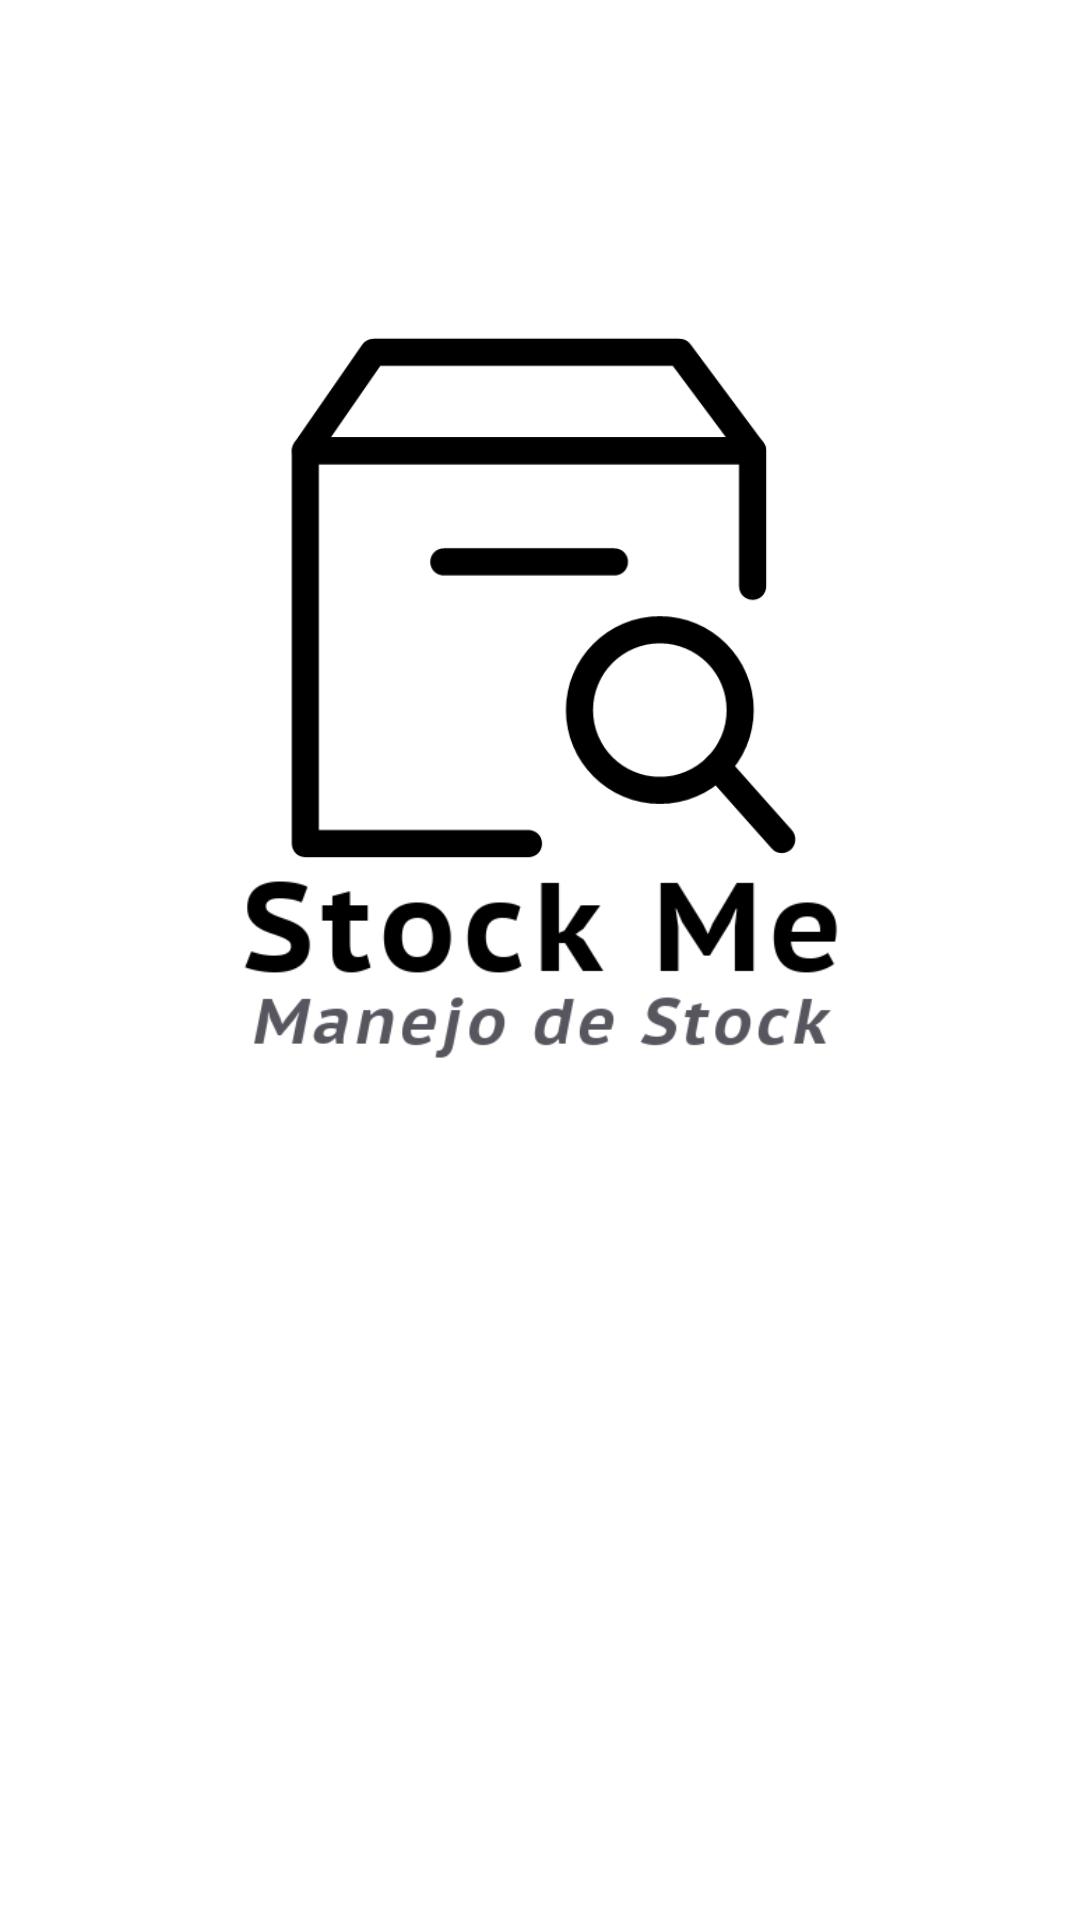

Layout XML and referenced resources for this Android screen:
<!-- AndroidManifest.xml: activity theme Theme.AppCompat.NoActionBar -->
<!-- res/layout/activity_splash.xml -->
<?xml version="1.0" encoding="utf-8"?>
<androidx.constraintlayout.widget.ConstraintLayout
    xmlns:android="http://schemas.android.com/apk/res/android"
    xmlns:app="http://schemas.android.com/apk/res-auto"
    xmlns:tools="http://schemas.android.com/tools"
    android:layout_width="match_parent"
    android:layout_height="match_parent"
    android:background="@color/white"
    tools:context=".splash.SplashActivity">

    <ImageView
        android:id="@+id/logo"
        android:layout_width="346dp"
        android:layout_height="182dp"
        android:layout_marginTop="108dp"
        android:scaleType="fitCenter"
        android:src="@drawable/stockme_logo"
        app:layout_constraintHorizontal_bias="0.492"
        app:layout_constraintLeft_toLeftOf="parent"
        app:layout_constraintRight_toRightOf="parent"
        app:layout_constraintTop_toTopOf="parent" />

    <ImageView
        android:id="@+id/isologo"
        android:layout_width="wrap_content"
        android:layout_height="75dp"
        app:layout_constraintTop_toTopOf="parent"
        app:layout_constraintBottom_toBottomOf="parent"
        app:layout_constraintLeft_toLeftOf="parent"
        app:layout_constraintRight_toRightOf="parent"
        android:scaleType="fitCenter"
        android:src="@drawable/isologo"
        />

</androidx.constraintlayout.widget.ConstraintLayout>
<!-- resources referenced by this layout -->
<resources>
  <color name="white">#FFFFFFFF</color>
  <!-- drawable isologo: png bitmap (drawable, 13736 bytes) -->
  <!-- drawable stockme_logo: png bitmap (drawable, 8135 bytes) -->
</resources>
